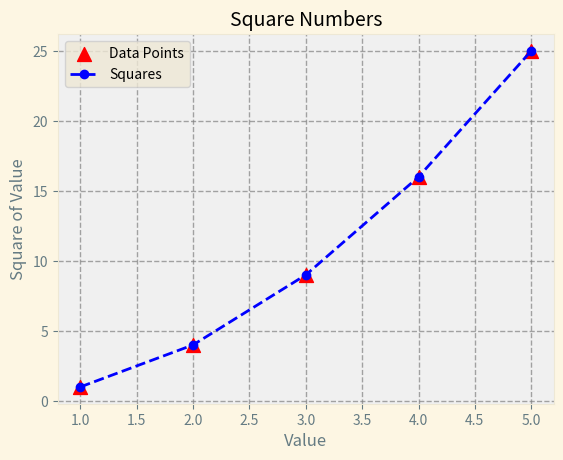

Reproduce this figure in Python.
import matplotlib.pyplot as plt

input_values = [1, 2, 3, 4, 5]
squares = [1, 4, 9, 16, 25]

plt.style.use('Solarize_Light2')
fig, ax = plt.subplots()
ax.set_facecolor('#f0f0f0')
ax.grid(True, linestyle='--', color='gray', alpha=0.7)  
ax.scatter(input_values, squares, s=100, c='r', marker='^', label='Data Points')
ax.plot(input_values, squares, marker='o', linestyle='--', color='b', label='Squares')
ax.set_title('Square Numbers', fontsize=14)
ax.set_xlabel('Value', fontsize=12)
ax.set_ylabel('Square of Value', fontsize=12)
ax.tick_params(axis='both', labelsize=10)
ax.legend()

plt.show()
